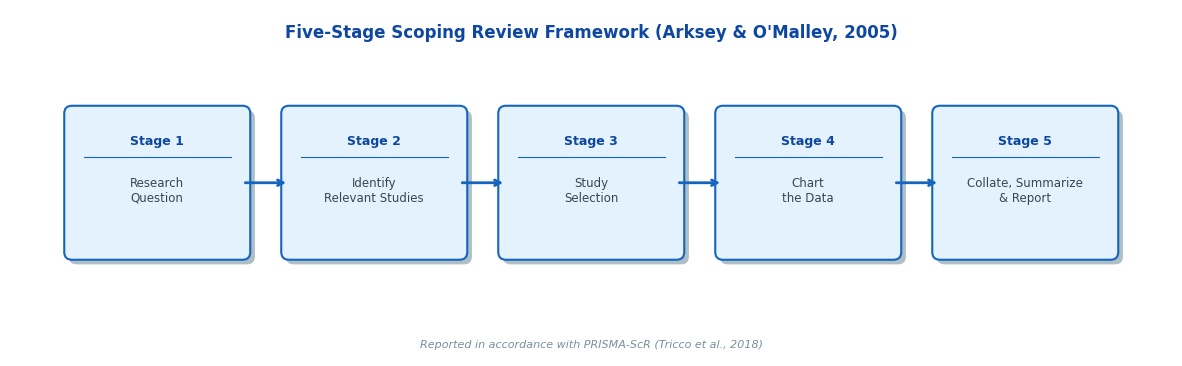
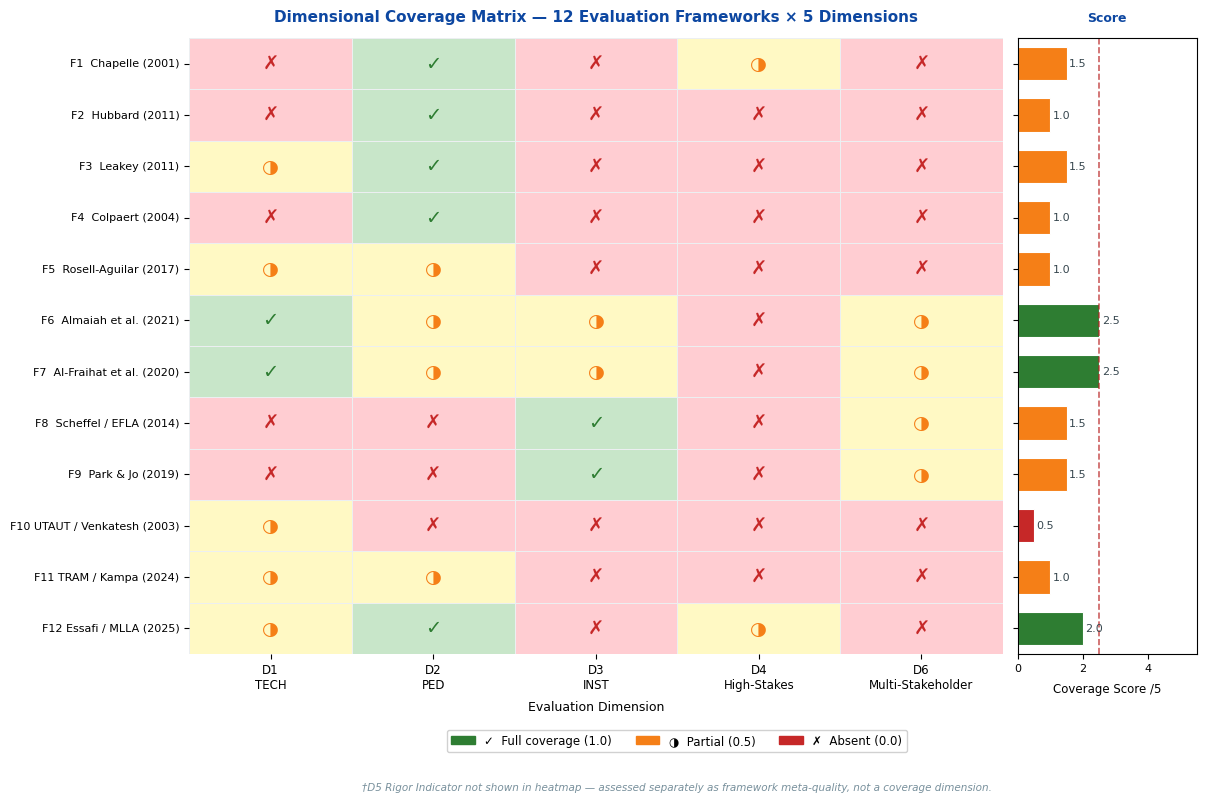
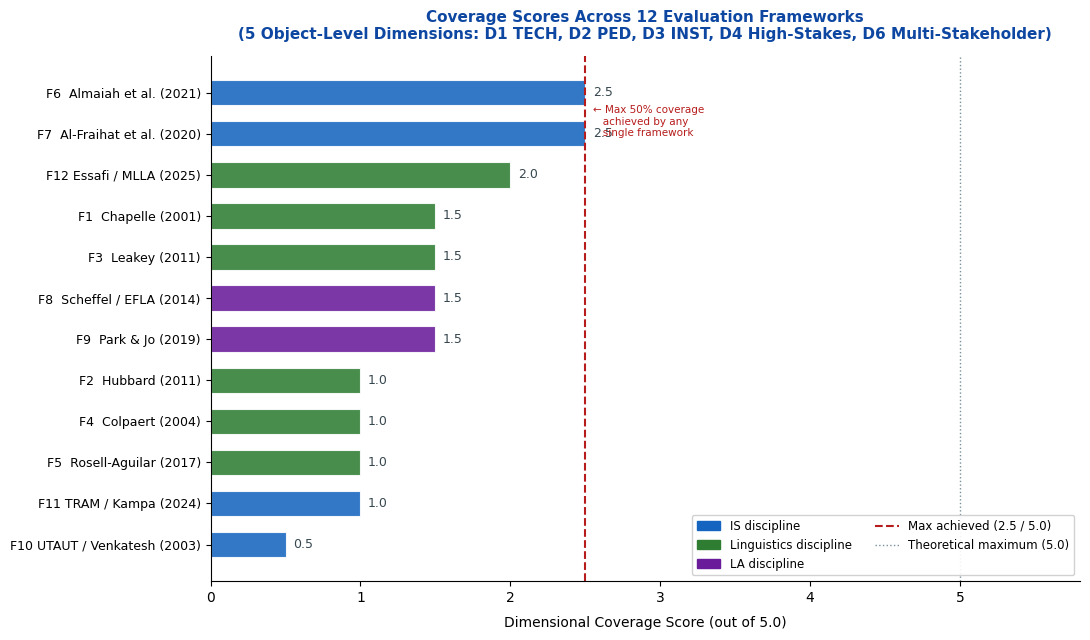
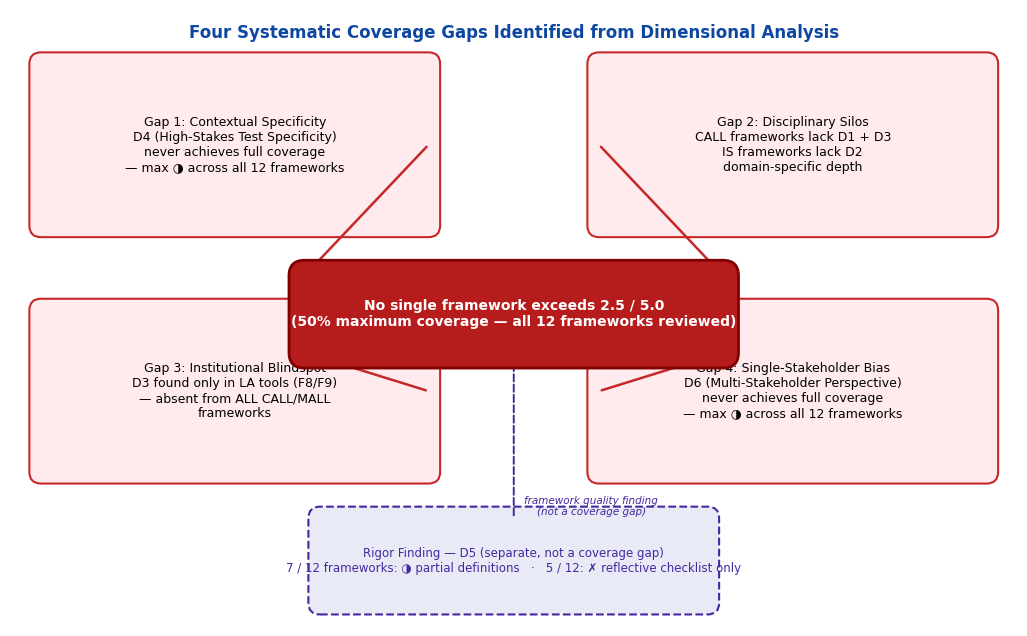
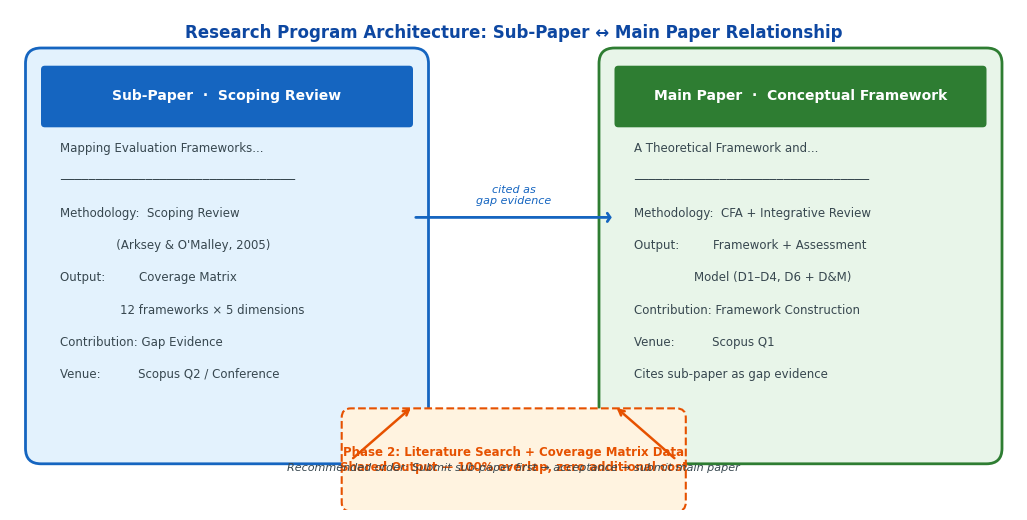
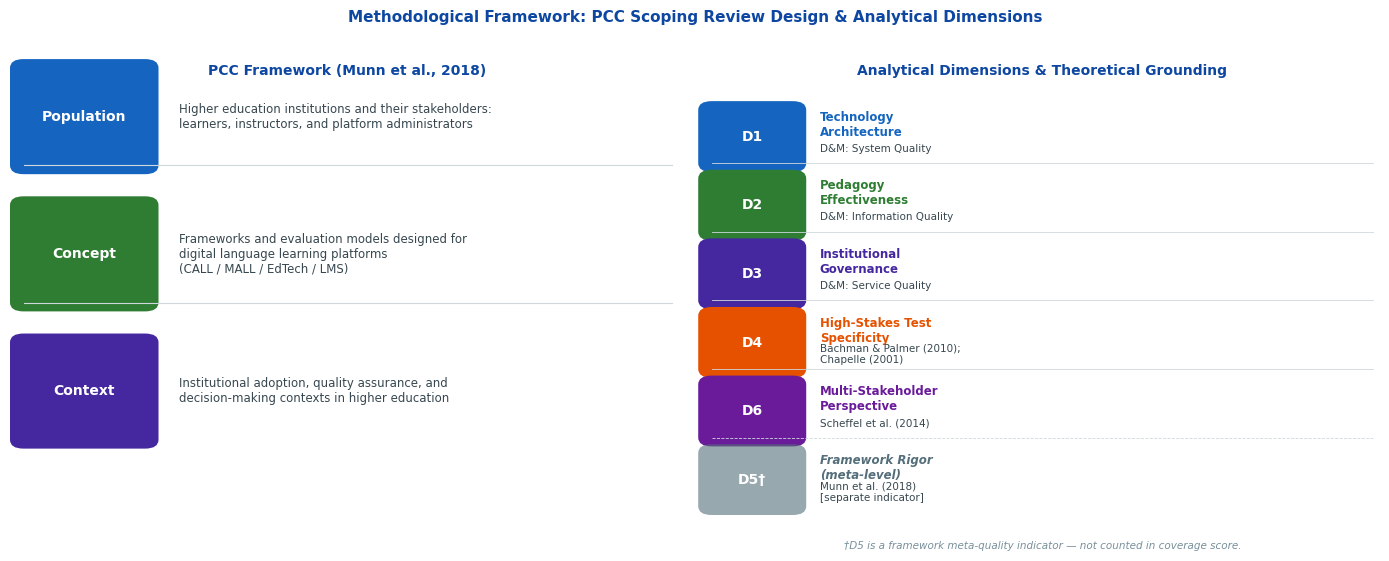

Reproduce these figures in Python, in order.
"""
Generate all figures for research-concept-sub-paper-en.md
Outputs saved to: images/ folder at workspace root
"""

import os
import numpy as np
import matplotlib
matplotlib.use("Agg")
import matplotlib.pyplot as plt
import matplotlib.patches as mpatches
import matplotlib.patheffects as pe
from matplotlib.patches import FancyBboxPatch, FancyArrowPatch
from matplotlib.gridspec import GridSpec
import seaborn as sns

# ── Paths ────────────────────────────────────────────────────────────────────
WORKSPACE = r"d:\BINUS Works\Codes\research_banks\research\is_edtech"
IMAGES_DIR = os.path.join(WORKSPACE, "images")
os.makedirs(IMAGES_DIR, exist_ok=True)

# ── Shared style ─────────────────────────────────────────────────────────────
PALETTE = {
    "blue_light":  "#e3f2fd",
    "blue_mid":    "#1565c0",
    "blue_dark":   "#0d47a1",
    "green_light": "#e8f5e9",
    "green_mid":   "#2e7d32",
    "orange_light":"#fff3e0",
    "orange_mid":  "#e65100",
    "red_dark":    "#b71c1c",
    "red_light":   "#ffebee",
    "purple_light":"#e8eaf6",
    "purple_mid":  "#4527a0",
    "grey_bg":     "#f5f5f5",
    "grey_text":   "#37474f",
    "white":       "#ffffff",
    "full":        "#2e7d32",   # ✓
    "partial":     "#f57f17",   # ◑
    "absent":      "#c62828",   # ✗
}

plt.rcParams.update({
    "font.family":      "DejaVu Sans",
    "figure.facecolor": PALETTE["white"],
    "axes.facecolor":   PALETTE["white"],
    "savefig.dpi":      180,
    "savefig.bbox":     "tight",
    "savefig.facecolor":PALETTE["white"],
})

# ─────────────────────────────────────────────────────────────────────────────
# FIG 1 — Five-Stage Scoping Review Process
# ─────────────────────────────────────────────────────────────────────────────
def fig1_scoping_stages():
    fig, ax = plt.subplots(figsize=(15, 4.5))
    ax.set_xlim(0, 15)
    ax.set_ylim(0, 4.5)
    ax.axis("off")

    stages = [
        ("Stage 1", "Research\nQuestion"),
        ("Stage 2", "Identify\nRelevant Studies"),
        ("Stage 3", "Study\nSelection"),
        ("Stage 4", "Chart\nthe Data"),
        ("Stage 5", "Collate, Summarize\n& Report"),
    ]

    box_w, box_h = 2.2, 1.8
    gap = 0.6
    total_w = len(stages) * box_w + (len(stages) - 1) * gap
    start_x = (15 - total_w) / 2
    y_center = 2.25

    for i, (stage, label) in enumerate(stages):
        x = start_x + i * (box_w + gap)
        # Shadow
        ax.add_patch(FancyBboxPatch(
            (x + 0.06, y_center - box_h / 2 - 0.06), box_w, box_h,
            boxstyle="round,pad=0.1", linewidth=0,
            facecolor="#b0bec5", zorder=1))
        # Main box
        ax.add_patch(FancyBboxPatch(
            (x, y_center - box_h / 2), box_w, box_h,
            boxstyle="round,pad=0.1", linewidth=1.5,
            edgecolor=PALETTE["blue_mid"], facecolor=PALETTE["blue_light"], zorder=2))
        # Stage label (top)
        ax.text(x + box_w / 2, y_center + box_h / 2 - 0.36,
                stage, ha="center", va="center",
                fontsize=9, fontweight="bold", color=PALETTE["blue_dark"], zorder=3)
        # Divider
        ax.plot([x + 0.15, x + box_w - 0.15],
                [y_center + box_h / 2 - 0.56, y_center + box_h / 2 - 0.56],
                color=PALETTE["blue_mid"], lw=0.8, zorder=3)
        # Description
        ax.text(x + box_w / 2, y_center - 0.1,
                label, ha="center", va="center",
                fontsize=8.5, color=PALETTE["grey_text"], zorder=3)

        # Arrow to next
        if i < len(stages) - 1:
            ax.annotate("", xy=(x + box_w + gap, y_center),
                        xytext=(x + box_w, y_center),
                        arrowprops=dict(arrowstyle="->", color=PALETTE["blue_mid"],
                                        lw=2.0), zorder=4)

    # Title
    ax.text(7.5, 4.2,
            "Five-Stage Scoping Review Framework (Arksey & O'Malley, 2005)",
            ha="center", va="center", fontsize=12, fontweight="bold",
            color=PALETTE["blue_dark"])

    # Footer caption
    ax.text(7.5, 0.15,
            "Reported in accordance with PRISMA-ScR (Tricco et al., 2018)",
            ha="center", va="center", fontsize=8, color="#78909c", style="italic")

    path = os.path.join(IMAGES_DIR, "fig1_scoping_review_stages.png")
    fig.savefig(path)
    plt.close(fig)
    print(f"  ✓  {path}")


# ─────────────────────────────────────────────────────────────────────────────
# FIG 2 — Coverage Matrix Heatmap
# ─────────────────────────────────────────────────────────────────────────────
def fig2_coverage_matrix():
    frameworks = [
        "F1  Chapelle (2001)",
        "F2  Hubbard (2011)",
        "F3  Leakey (2011)",
        "F4  Colpaert (2004)",
        "F5  Rosell-Aguilar (2017)",
        "F6  Almaiah et al. (2021)",
        "F7  Al-Fraihat et al. (2020)",
        "F8  Scheffel / EFLA (2014)",
        "F9  Park & Jo (2019)",
        "F10 UTAUT / Venkatesh (2003)",
        "F11 TRAM / Kampa (2024)",
        "F12 Essafi / MLLA (2025)",
    ]
    dims = ["D1\nTECH", "D2\nPED", "D3\nINST", "D4\nHigh-Stakes", "D6\nMulti-Stakeholder"]
    symbols = ["✗", "✓", "✗", "◑", "✗",
               "✗", "✓", "✗", "✗", "✗",
               "◑", "✓", "✗", "✗", "✗",
               "✗", "✓", "✗", "✗", "✗",
               "◑", "◑", "✗", "✗", "✗",
               "✓", "◑", "◑", "✗", "◑",
               "✓", "◑", "◑", "✗", "◑",
               "✗", "✗", "✓", "✗", "◑",
               "✗", "✗", "✓", "✗", "◑",
               "◑", "✗", "✗", "✗", "✗",
               "◑", "◑", "✗", "✗", "✗",
               "◑", "✓", "✗", "◑", "✗"]
    scores  = [1.5, 1.0, 1.5, 1.0, 1.0, 2.5, 2.5, 1.5, 1.5, 0.5, 1.0, 2.0]

    sym_map = {"✓": 1.0, "◑": 0.5, "✗": 0.0}
    n_f, n_d = len(frameworks), len(dims)
    matrix = np.array([sym_map[s] for s in symbols]).reshape(n_f, n_d)

    fig = plt.figure(figsize=(13, 8))
    gs  = GridSpec(1, 2, figure=fig, width_ratios=[5, 1.1], wspace=0.03)
    ax_heat = fig.add_subplot(gs[0])
    ax_bar  = fig.add_subplot(gs[1])

    # Custom color map: absent → partial → full
    cmap = matplotlib.colors.LinearSegmentedColormap.from_list(
        "cov", ["#ffcdd2", "#fff9c4", "#c8e6c9"], N=256)

    sns.heatmap(matrix, ax=ax_heat, cmap=cmap, vmin=0, vmax=1,
                xticklabels=dims, yticklabels=frameworks,
                linewidths=0.5, linecolor="#eceff1",
                cbar=False, annot=False)

    # Overlay symbols
    for r in range(n_f):
        for c in range(n_d):
            sym = symbols[r * n_d + c]
            color = (PALETTE["full"] if sym == "✓"
                     else PALETTE["partial"] if sym == "◑"
                     else PALETTE["absent"])
            ax_heat.text(c + 0.5, r + 0.5, sym,
                         ha="center", va="center",
                         fontsize=14, fontweight="bold", color=color)

    ax_heat.set_title(
        "Dimensional Coverage Matrix — 12 Evaluation Frameworks × 5 Dimensions",
        fontsize=11, fontweight="bold", color=PALETTE["blue_dark"], pad=12)
    ax_heat.tick_params(axis="x", labelsize=8.5)
    ax_heat.tick_params(axis="y", labelsize=8)
    ax_heat.set_xlabel("Evaluation Dimension", fontsize=9, labelpad=6)

    # Coverage score bar
    y_pos = np.arange(n_f)
    colors_bar = [PALETTE["full"] if s >= 2.0
                  else PALETTE["partial"] if s >= 1.0
                  else PALETTE["absent"] for s in scores]
    bars = ax_bar.barh(y_pos, scores, color=colors_bar, height=0.65,
                       edgecolor="white", linewidth=0.8)
    ax_bar.set_xlim(0, 5.5)
    ax_bar.axvline(x=2.5, color=PALETTE["red_dark"], lw=1.2, ls="--", alpha=0.7)
    ax_bar.set_yticks(y_pos)
    ax_bar.set_yticklabels([])
    ax_bar.set_xlabel("Coverage Score /5", fontsize=8.5, labelpad=6)
    ax_bar.set_title("Score", fontsize=9, fontweight="bold",
                     color=PALETTE["blue_dark"], pad=12)
    ax_bar.tick_params(axis="x", labelsize=8)
    ax_bar.set_ylim(-0.5, n_f - 0.5)
    ax_bar.invert_yaxis()
    for bar, s in zip(bars, scores):
        ax_bar.text(s + 0.08, bar.get_y() + bar.get_height() / 2,
                    f"{s:.1f}", va="center", fontsize=8, color=PALETTE["grey_text"])

    # Legend
    legend_items = [
        mpatches.Patch(color=PALETTE["full"],    label="✓  Full coverage (1.0)"),
        mpatches.Patch(color=PALETTE["partial"], label="◑  Partial (0.5)"),
        mpatches.Patch(color=PALETTE["absent"],  label="✗  Absent (0.0)"),
    ]
    fig.legend(handles=legend_items, loc="lower center", ncol=3,
               fontsize=8.5, frameon=True, framealpha=0.9,
               bbox_to_anchor=(0.5, -0.02))

    fig.text(0.5, -0.06,
             "†D5 Rigor Indicator not shown in heatmap — assessed separately as framework meta-quality, not a coverage dimension.",
             ha="center", fontsize=7.5, color="#78909c", style="italic")

    path = os.path.join(IMAGES_DIR, "fig2_coverage_matrix_heatmap.png")
    fig.savefig(path)
    plt.close(fig)
    print(f"  ✓  {path}")


# ─────────────────────────────────────────────────────────────────────────────
# FIG 3 — Coverage Scores Bar Chart (ranked)
# ─────────────────────────────────────────────────────────────────────────────
def fig3_coverage_scores():
    data = [
        ("F6  Almaiah et al. (2021)",      2.5, "IS"),
        ("F7  Al-Fraihat et al. (2020)",   2.5, "IS"),
        ("F12 Essafi / MLLA (2025)",       2.0, "Linguistics"),
        ("F1  Chapelle (2001)",            1.5, "Linguistics"),
        ("F3  Leakey (2011)",              1.5, "Linguistics"),
        ("F8  Scheffel / EFLA (2014)",     1.5, "LA"),
        ("F9  Park & Jo (2019)",           1.5, "LA"),
        ("F2  Hubbard (2011)",             1.0, "Linguistics"),
        ("F4  Colpaert (2004)",            1.0, "Linguistics"),
        ("F5  Rosell-Aguilar (2017)",      1.0, "Linguistics"),
        ("F11 TRAM / Kampa (2024)",        1.0, "IS"),
        ("F10 UTAUT / Venkatesh (2003)",   0.5, "IS"),
    ]
    data.sort(key=lambda x: x[1], reverse=True)

    labels  = [d[0] for d in data]
    scores  = [d[1] for d in data]
    discs   = [d[2] for d in data]

    disc_colors = {
        "IS":          "#1565c0",
        "Linguistics": "#2e7d32",
        "LA":          "#6a1b9a",
    }
    bar_colors = [disc_colors[d] for d in discs]

    fig, ax = plt.subplots(figsize=(11, 6.5))
    y_pos = np.arange(len(labels))
    bars = ax.barh(y_pos, scores, color=bar_colors, height=0.62,
                   edgecolor="white", linewidth=0.8, alpha=0.88)

    # Reference lines
    ax.axvline(x=2.5, color=PALETTE["red_dark"], lw=1.5, ls="--",
               label="Max achieved (2.5 / 5.0)")
    ax.axvline(x=5.0, color="#78909c", lw=1.0, ls=":",
               label="Theoretical maximum (5.0)")

    # Score labels
    for bar, s in zip(bars, scores):
        ax.text(s + 0.05, bar.get_y() + bar.get_height() / 2,
                f"{s:.1f}", va="center", fontsize=9, color=PALETTE["grey_text"])

    ax.set_yticks(y_pos)
    ax.set_yticklabels(labels, fontsize=9)
    ax.set_xlim(0, 5.8)
    ax.set_xlabel("Dimensional Coverage Score (out of 5.0)", fontsize=10, labelpad=8)
    ax.set_title(
        "Coverage Scores Across 12 Evaluation Frameworks\n"
        "(5 Object-Level Dimensions: D1 TECH, D2 PED, D3 INST, D4 High-Stakes, D6 Multi-Stakeholder)",
        fontsize=11, fontweight="bold", color=PALETTE["blue_dark"], pad=12)
    ax.invert_yaxis()
    ax.spines[["top", "right"]].set_visible(False)

    # Discipline legend
    disc_patches = [mpatches.Patch(color=c, label=f"{d} discipline")
                    for d, c in disc_colors.items()]
    all_handles = disc_patches + ax.get_legend_handles_labels()[0]
    ax.legend(handles=all_handles, loc="lower right", fontsize=8.5,
              frameon=True, framealpha=0.9, ncol=2)

    # Annotation: no framework > 50%
    ax.text(2.55, 0.3, "← Max 50% coverage\n   achieved by any\n   single framework",
            fontsize=7.5, color=PALETTE["red_dark"], va="top")

    fig.tight_layout()
    path = os.path.join(IMAGES_DIR, "fig3_coverage_scores_ranked.png")
    fig.savefig(path)
    plt.close(fig)
    print(f"  ✓  {path}")


# ─────────────────────────────────────────────────────────────────────────────
# FIG 4 — Four Coverage Gaps Diagram
# ─────────────────────────────────────────────────────────────────────────────
def fig4_coverage_gaps():
    fig, ax = plt.subplots(figsize=(13, 8))
    ax.set_xlim(0, 13)
    ax.set_ylim(0, 8)
    ax.axis("off")

    def rounded_box(ax, x, y, w, h, text, facecolor, edgecolor,
                    fontsize=9, bold=False, text_color="black"):
        ax.add_patch(FancyBboxPatch((x, y), w, h,
                                   boxstyle="round,pad=0.15",
                                   facecolor=facecolor, edgecolor=edgecolor,
                                   linewidth=1.5, zorder=2))
        ax.text(x + w / 2, y + h / 2, text,
                ha="center", va="center", fontsize=fontsize,
                fontweight="bold" if bold else "normal",
                color=text_color, zorder=3,
                multialignment="center", wrap=True)

    # ── Gap boxes (4 corners) ────────────────────────────────────────────────
    gaps = [
        (0.4, 5.2, 5.0, 2.1,
         "Gap 1: Contextual Specificity\n"
         "D4 (High-Stakes Test Specificity)\nnever achieves full coverage\n"
         "— max ◑ across all 12 frameworks",
         PALETTE["red_light"], PALETTE["absent"]),

        (7.6, 5.2, 5.0, 2.1,
         "Gap 2: Disciplinary Silos\n"
         "CALL frameworks lack D1 + D3\n"
         "IS frameworks lack D2\n"
         "domain-specific depth",
         PALETTE["red_light"], PALETTE["absent"]),

        (0.4, 2.0, 5.0, 2.1,
         "Gap 3: Institutional Blindspot\n"
         "D3 found only in LA tools (F8/F9)\n"
         "— absent from ALL CALL/MALL\n"
         "frameworks",
         PALETTE["red_light"], PALETTE["absent"]),

        (7.6, 2.0, 5.0, 2.1,
         "Gap 4: Single-Stakeholder Bias\n"
         "D6 (Multi-Stakeholder Perspective)\nnever achieves full coverage\n"
         "— max ◑ across all 12 frameworks",
         PALETTE["red_light"], PALETTE["absent"]),
    ]

    for (x, y, w, h, txt, fc, ec) in gaps:
        rounded_box(ax, x, y, w, h, txt, fc, ec, fontsize=9)

    # ── Central finding box ──────────────────────────────────────────────────
    cx, cy, cw, ch = 3.8, 3.55, 5.4, 1.0
    ax.add_patch(FancyBboxPatch((cx, cy), cw, ch,
                                boxstyle="round,pad=0.2",
                                facecolor=PALETTE["red_dark"],
                                edgecolor="#7f0000",
                                linewidth=2.0, zorder=4))
    ax.text(cx + cw / 2, cy + ch / 2,
            "No single framework exceeds 2.5 / 5.0\n(50% maximum coverage — all 12 frameworks reviewed)",
            ha="center", va="center", fontsize=10, fontweight="bold",
            color="white", zorder=5, multialignment="center")

    # ── Rigor finding box (dashed) ───────────────────────────────────────────
    rx, ry, rw, rh = 4.0, 0.3, 5.0, 1.1
    ax.add_patch(FancyBboxPatch((rx, ry), rw, rh,
                                boxstyle="round,pad=0.15",
                                facecolor=PALETTE["purple_light"],
                                edgecolor=PALETTE["purple_mid"],
                                linewidth=1.5, linestyle="--", zorder=2))
    ax.text(rx + rw / 2, ry + rh / 2,
            "Rigor Finding — D5 (separate, not a coverage gap)\n"
            "7 / 12 frameworks: ◑ partial definitions   ·   5 / 12: ✗ reflective checklist only",
            ha="center", va="center", fontsize=8.5, color=PALETTE["purple_mid"],
            zorder=3, multialignment="center")

    # ── Arrows: gaps → central box ───────────────────────────────────────────
    arrow_props = dict(arrowstyle="->", color="#c62828", lw=1.8)
    arrow_coords = [
        ((0.4 + 5.0, 5.2 + 1.05), (cx, cy + ch)),        # Gap 1 → box
        ((7.6, 5.2 + 1.05),        (cx + cw, cy + ch)),   # Gap 2 → box
        ((0.4 + 5.0, 2.0 + 1.05), (cx, cy)),              # Gap 3 → box
        ((7.6, 2.0 + 1.05),        (cx + cw, cy)),         # Gap 4 → box
    ]
    for (x1, y1), (x2, y2) in arrow_coords:
        ax.annotate("", xy=(x2, y2), xytext=(x1, y1),
                    arrowprops=arrow_props, zorder=3)

    # ── Dashed arrow: rigor → central box ────────────────────────────────────
    ax.annotate("", xy=(cx + cw / 2, cy),
                xytext=(rx + rw / 2, ry + rh),
                arrowprops=dict(arrowstyle="->", color=PALETTE["purple_mid"],
                                lw=1.4, linestyle="dashed"), zorder=3)
    ax.text(7.5, 1.55,
            "framework quality finding\n(not a coverage gap)",
            fontsize=7.5, color=PALETTE["purple_mid"], style="italic",
            ha="center", va="center")

    # ── Title ────────────────────────────────────────────────────────────────
    ax.text(6.5, 7.7,
            "Four Systematic Coverage Gaps Identified from Dimensional Analysis",
            ha="center", va="center", fontsize=12, fontweight="bold",
            color=PALETTE["blue_dark"])

    path = os.path.join(IMAGES_DIR, "fig4_coverage_gaps_diagram.png")
    fig.savefig(path)
    plt.close(fig)
    print(f"  ✓  {path}")


# ─────────────────────────────────────────────────────────────────────────────
# FIG 5 — Research Program Architecture
# ─────────────────────────────────────────────────────────────────────────────
def fig5_research_architecture():
    fig, ax = plt.subplots(figsize=(13, 6.5))
    ax.set_xlim(0, 13)
    ax.set_ylim(0, 6.5)
    ax.axis("off")

    def card(ax, x, y, w, h, title, lines, facecolor, edgecolor, title_color):
        ax.add_patch(FancyBboxPatch((x, y), w, h,
                                   boxstyle="round,pad=0.2",
                                   facecolor=facecolor,
                                   edgecolor=edgecolor,
                                   linewidth=2.0, zorder=2))
        # Title band
        ax.add_patch(FancyBboxPatch((x + 0.05, y + h - 0.78), w - 0.1, 0.7,
                                   boxstyle="round,pad=0.05",
                                   facecolor=edgecolor, edgecolor="none", zorder=3))
        ax.text(x + w / 2, y + h - 0.42,
                title, ha="center", va="center",
                fontsize=10, fontweight="bold", color="white", zorder=4)
        for i, line in enumerate(lines):
            ax.text(x + 0.25, y + h - 1.1 - i * 0.42,
                    line, va="center", fontsize=8.5,
                    color=PALETTE["grey_text"], zorder=3)

    # Sub-paper card
    card(ax, 0.4, 0.8, 4.8, 5.0,
         "Sub-Paper  ·  Scoping Review",
         ["Mapping Evaluation Frameworks...",
          "─────────────────────────────────",
          "Methodology:  Scoping Review",
          "               (Arksey & O'Malley, 2005)",
          "Output:         Coverage Matrix",
          "                12 frameworks × 5 dimensions",
          "Contribution: Gap Evidence",
          "Venue:          Scopus Q2 / Conference"],
         PALETTE["blue_light"], PALETTE["blue_mid"],
         PALETTE["blue_mid"])

    # Main paper card
    card(ax, 7.8, 0.8, 4.8, 5.0,
         "Main Paper  ·  Conceptual Framework",
         ["A Theoretical Framework and...",
          "─────────────────────────────────",
          "Methodology:  CFA + Integrative Review",
          "Output:         Framework + Assessment",
          "                Model (D1–D4, D6 + D&M)",
          "Contribution: Framework Construction",
          "Venue:          Scopus Q1",
          "Cites sub-paper as gap evidence"],
         PALETTE["green_light"], PALETTE["green_mid"],
         PALETTE["green_mid"])

    # Shared data box
    sx, sy, sw, sh = 4.4, 0.1, 4.2, 1.1
    ax.add_patch(FancyBboxPatch((sx, sy), sw, sh,
                                boxstyle="round,pad=0.12",
                                facecolor=PALETTE["orange_light"],
                                edgecolor=PALETTE["orange_mid"],
                                linewidth=1.5, linestyle="--", zorder=2))
    ax.text(sx + sw / 2, sy + sh / 2,
            "Phase 2: Literature Search + Coverage Matrix Data\n"
            "Shared Output — 100% overlap, zero additional cost",
            ha="center", va="center", fontsize=8.5,
            color=PALETTE["orange_mid"], fontweight="bold", zorder=3)

    # Arrows: shared data → both papers
    ax.annotate("",
                xy=(0.4 + 4.8, 0.8 + 0.55),
                xytext=(sx, sy + sh / 2),
                arrowprops=dict(arrowstyle="->", color=PALETTE["orange_mid"],
                                lw=1.8), zorder=4)
    ax.annotate("",
                xy=(7.8, 0.8 + 0.55),
                xytext=(sx + sw, sy + sh / 2),
                arrowprops=dict(arrowstyle="->", color=PALETTE["orange_mid"],
                                lw=1.8), zorder=4)

    # Arrow: sub-paper → main paper (cited)
    ax.annotate("",
                xy=(7.8, 0.8 + 3.0),
                xytext=(0.4 + 4.8, 0.8 + 3.0),
                arrowprops=dict(arrowstyle="->,head_width=0.3,head_length=0.2",
                                color=PALETTE["blue_mid"], lw=2.0), zorder=4)
    ax.text(6.5, 3.95,
            "cited as\ngap evidence", ha="center", va="bottom",
            fontsize=8, color=PALETTE["blue_mid"], style="italic")

    # Submission order badge
    ax.text(6.5, 0.55,
            "Recommended order: Submit sub-paper first → acceptance → submit main paper",
            ha="center", va="center", fontsize=8,
            color=PALETTE["grey_text"], style="italic")

    # Title
    ax.text(6.5, 6.2,
            "Research Program Architecture: Sub-Paper ↔ Main Paper Relationship",
            ha="center", va="center", fontsize=12, fontweight="bold",
            color=PALETTE["blue_dark"])

    path = os.path.join(IMAGES_DIR, "fig5_research_program_architecture.png")
    fig.savefig(path)
    plt.close(fig)
    print(f"  ✓  {path}")


# ─────────────────────────────────────────────────────────────────────────────
# FIG 6 — PCC Framework & Analytical Dimensions (Supplementary)
# ─────────────────────────────────────────────────────────────────────────────
def fig6_pcc_and_dimensions():
    fig, axes = plt.subplots(1, 2, figsize=(14, 5.5))
    fig.suptitle(
        "Methodological Framework: PCC Scoping Review Design & Analytical Dimensions",
        fontsize=11, fontweight="bold", color=PALETTE["blue_dark"], y=1.01)

    # ── Left: PCC table ──────────────────────────────────────────────────────
    ax = axes[0]
    ax.axis("off")
    ax.set_title("PCC Framework (Munn et al., 2018)", fontsize=10,
                 fontweight="bold", color=PALETTE["blue_dark"], pad=8)

    pcc_data = [
        ["Population",
         "Higher education institutions and their stakeholders:\n"
         "learners, instructors, and platform administrators"],
        ["Concept",
         "Frameworks and evaluation models designed for\n"
         "digital language learning platforms\n"
         "(CALL / MALL / EdTech / LMS)"],
        ["Context",
         "Institutional adoption, quality assurance, and\n"
         "decision-making contexts in higher education"],
    ]
    colors_pcc = [PALETTE["blue_mid"], PALETTE["green_mid"], PALETTE["purple_mid"]]

    for i, (elem, defn) in enumerate(pcc_data):
        y_top = 0.88 - i * 0.31
        # Element badge
        ax.add_patch(FancyBboxPatch((0.02, y_top - 0.06), 0.18, 0.22,
                                   boxstyle="round,pad=0.02",
                                   transform=ax.transAxes,
                                   facecolor=colors_pcc[i], edgecolor="none",
                                   zorder=2, clip_on=False))
        ax.text(0.11, y_top + 0.05, elem,
                ha="center", va="center", fontsize=10, fontweight="bold",
                color="white", transform=ax.transAxes, zorder=3)
        # Definition
        ax.text(0.25, y_top + 0.05, defn,
                ha="left", va="center", fontsize=8.5,
                color=PALETTE["grey_text"], transform=ax.transAxes)
        if i < 2:
            ax.plot([0.02, 0.98], [y_top - 0.06, y_top - 0.06],
                    color="#cfd8dc", lw=0.8, transform=ax.transAxes)

    # ── Right: Analytical dimensions ─────────────────────────────────────────
    ax2 = axes[1]
    ax2.axis("off")
    ax2.set_title("Analytical Dimensions & Theoretical Grounding",
                  fontsize=10, fontweight="bold", color=PALETTE["blue_dark"], pad=8)

    dims_data = [
        ("D1", "Technology\nArchitecture",  "D&M: System Quality",         PALETTE["blue_mid"]),
        ("D2", "Pedagogy\nEffectiveness",   "D&M: Information Quality",    PALETTE["green_mid"]),
        ("D3", "Institutional\nGovernance", "D&M: Service Quality",        PALETTE["purple_mid"]),
        ("D4", "High-Stakes Test\nSpecificity",
         "Bachman & Palmer (2010);\nChapelle (2001)",                       "#e65100"),
        ("D6", "Multi-Stakeholder\nPerspective",
         "Scheffel et al. (2014)",                                           "#6a1b9a"),
        ("D5†","Framework Rigor\n(meta-level)",
         "Munn et al. (2018)\n[separate indicator]",                        "#546e7a"),
    ]

    for i, (code, name, source, color) in enumerate(dims_data):
        y = 0.88 - i * 0.155
        dashed = (code == "D5†")
        ax2.add_patch(FancyBboxPatch((0.01, y - 0.055), 0.12, 0.12,
                                    boxstyle="round,pad=0.02",
                                    transform=ax2.transAxes,
                                    facecolor=color, edgecolor="none",
                                    zorder=2, clip_on=False,
                                    alpha=0.6 if dashed else 1.0))
        ax2.text(0.07, y + 0.005, code,
                 ha="center", va="center", fontsize=10, fontweight="bold",
                 color="white", transform=ax2.transAxes, zorder=3)
        ax2.text(0.17, y + 0.032, name,
                 ha="left", va="center", fontsize=8.5, fontweight="bold",
                 color=color, transform=ax2.transAxes,
                 style="italic" if dashed else "normal")
        ax2.text(0.17, y - 0.022, source,
                 ha="left", va="center", fontsize=7.5,
                 color=PALETTE["grey_text"], transform=ax2.transAxes)
        if i < len(dims_data) - 1:
            ax2.plot([0.01, 0.99], [y - 0.055, y - 0.055],
                     color="#cfd8dc", lw=0.6, ls="--" if i == 4 else "-",
                     transform=ax2.transAxes)

    ax2.text(0.5, -0.04,
             "†D5 is a framework meta-quality indicator — not counted in coverage score.",
             ha="center", va="center", fontsize=7.5, color="#78909c",
             style="italic", transform=ax2.transAxes)

    fig.tight_layout()
    path = os.path.join(IMAGES_DIR, "fig6_pcc_and_dimensions.png")
    fig.savefig(path)
    plt.close(fig)
    print(f"  ✓  {path}")


# ─────────────────────────────────────────────────────────────────────────────
# Run all
# ─────────────────────────────────────────────────────────────────────────────
if __name__ == "__main__":
    print(f"\nGenerating figures → {IMAGES_DIR}\n")
    fig1_scoping_stages()
    fig2_coverage_matrix()
    fig3_coverage_scores()
    fig4_coverage_gaps()
    fig5_research_architecture()
    fig6_pcc_and_dimensions()
    print("\nAll figures generated successfully.")
